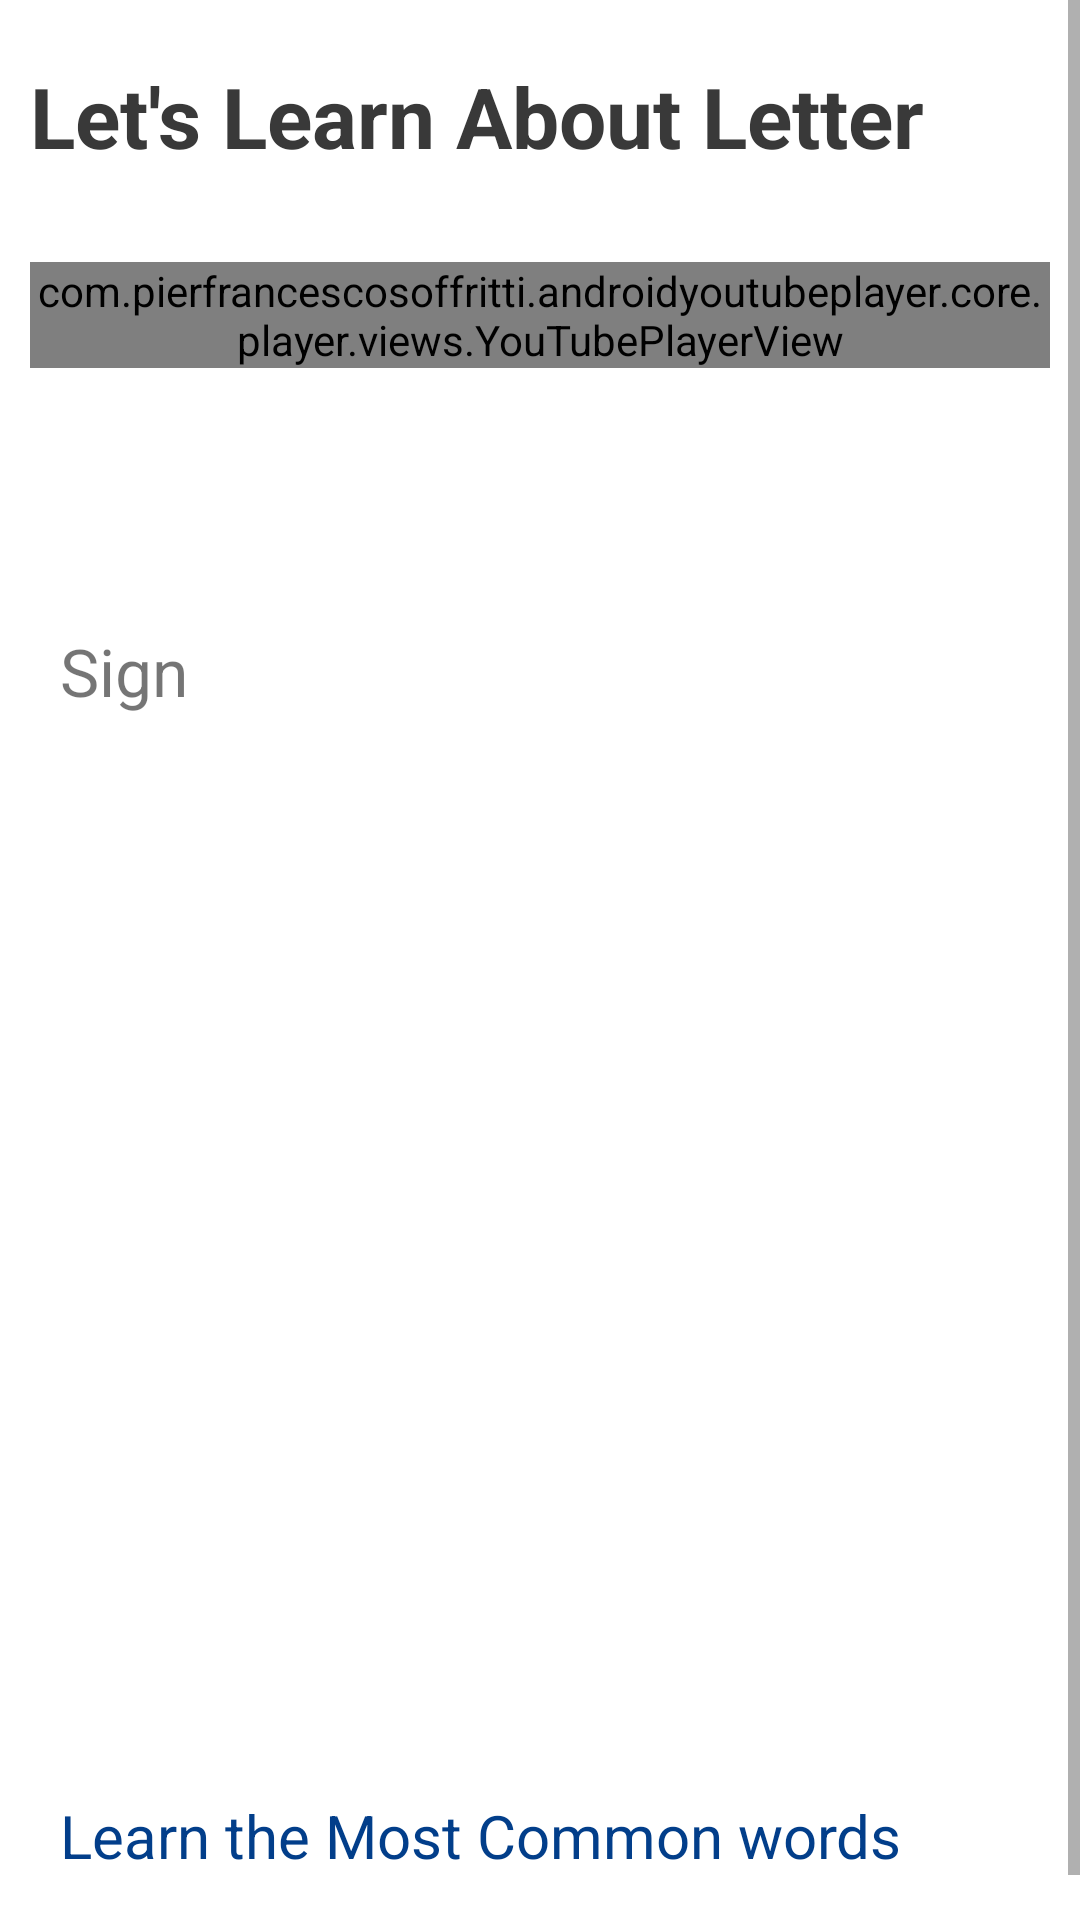

This screen was rendered from an Android layout file. Write that file and the resources it references.
<!-- AndroidManifest.xml: application theme Theme.SignBuddy -->
<!-- res/layout/activity_detail_learning.xml -->
<?xml version="1.0" encoding="utf-8"?>
<ScrollView xmlns:android="http://schemas.android.com/apk/res/android"
    xmlns:app="http://schemas.android.com/apk/res-auto"
    xmlns:tools="http://schemas.android.com/tools"
    android:layout_width="match_parent"
    android:layout_height="match_parent"
    android:orientation="vertical"
    tools:context=".learning.DetailLearningActivity">

    <LinearLayout
        android:layout_width="match_parent"
        android:layout_height="match_parent"
        android:orientation="vertical">

        <TextView
            android:id="@+id/tvTitle"
            android:layout_width="wrap_content"
            android:layout_height="wrap_content"
            android:layout_marginStart="10dp"
            android:layout_marginTop="20dp"
            android:text="Let's Learn About Letter "
            android:textSize="28sp"
            android:textColor="#393939"
            android:textStyle="bold" />

        <com.pierfrancescosoffritti.androidyoutubeplayer.core.player.views.YouTubePlayerView
            android:id="@+id/youtube_player_view"
            android:layout_width="match_parent"
            android:layout_height="wrap_content"
            android:layout_marginHorizontal="10dp"
            android:layout_marginVertical="30sp"
            app:autoPlay="false" />



        <TextView
            android:id="@+id/tvTheory"
            android:layout_width="wrap_content"
            android:layout_height="wrap_content"
            android:layout_margin="12dp"
            android:layout_marginStart="10dp"
            android:layout_marginTop="20dp"
            android:textColor="#393939"
            android:textSize="24sp" />

        <TextView
            android:id="@+id/tvSign"
            android:layout_width="wrap_content"
            android:layout_height="wrap_content"
            android:text="Sign "
            android:textSize="22sp"
            android:layout_marginStart="20sp"
            />

        <ImageView
            android:id="@+id/signImage"
            android:layout_width="300dp"
            android:layout_height="300dp"
            android:layout_gravity="center"
            android:layout_marginVertical="30sp"
            />

        <TextView
            android:id="@+id/wordDictionary"
            android:layout_width="wrap_content"
            android:layout_height="wrap_content"
            android:text="Learn the Most Common words"
            android:textSize="20sp"
            android:layout_marginStart="20dp"
            android:layout_marginBottom="30sp"
            android:textColor="@color/very_dark_blue"
            />

    </LinearLayout>


</ScrollView>
<!-- resources referenced by this layout -->
<resources>
  <color name="very_dark_blue">#023e8a</color>
  <style name="Theme.SignBuddy" parent="Theme.MaterialComponents.DayNight.NoActionBar">
          
          <item name="colorPrimary">@color/purple_500</item>
          <item name="colorPrimaryVariant">@color/purple_700</item>
          <item name="colorOnPrimary">@color/white</item>
          
          <item name="colorSecondary">@color/teal_200</item>
          <item name="colorSecondaryVariant">@color/teal_700</item>
          <item name="colorOnSecondary">@color/black</item>
          
          <item name="android:statusBarColor" tools:targetApi="l">@color/very_dark_blue</item>
          
      </style>
  <color name="purple_500">#FF6200EE</color>
  <color name="purple_700">#FF3700B3</color>
  <color name="white">#FFFFFFFF</color>
  <color name="teal_200">#FF03DAC5</color>
  <color name="teal_700">#FF018786</color>
  <color name="black">#FF000000</color>
</resources>
